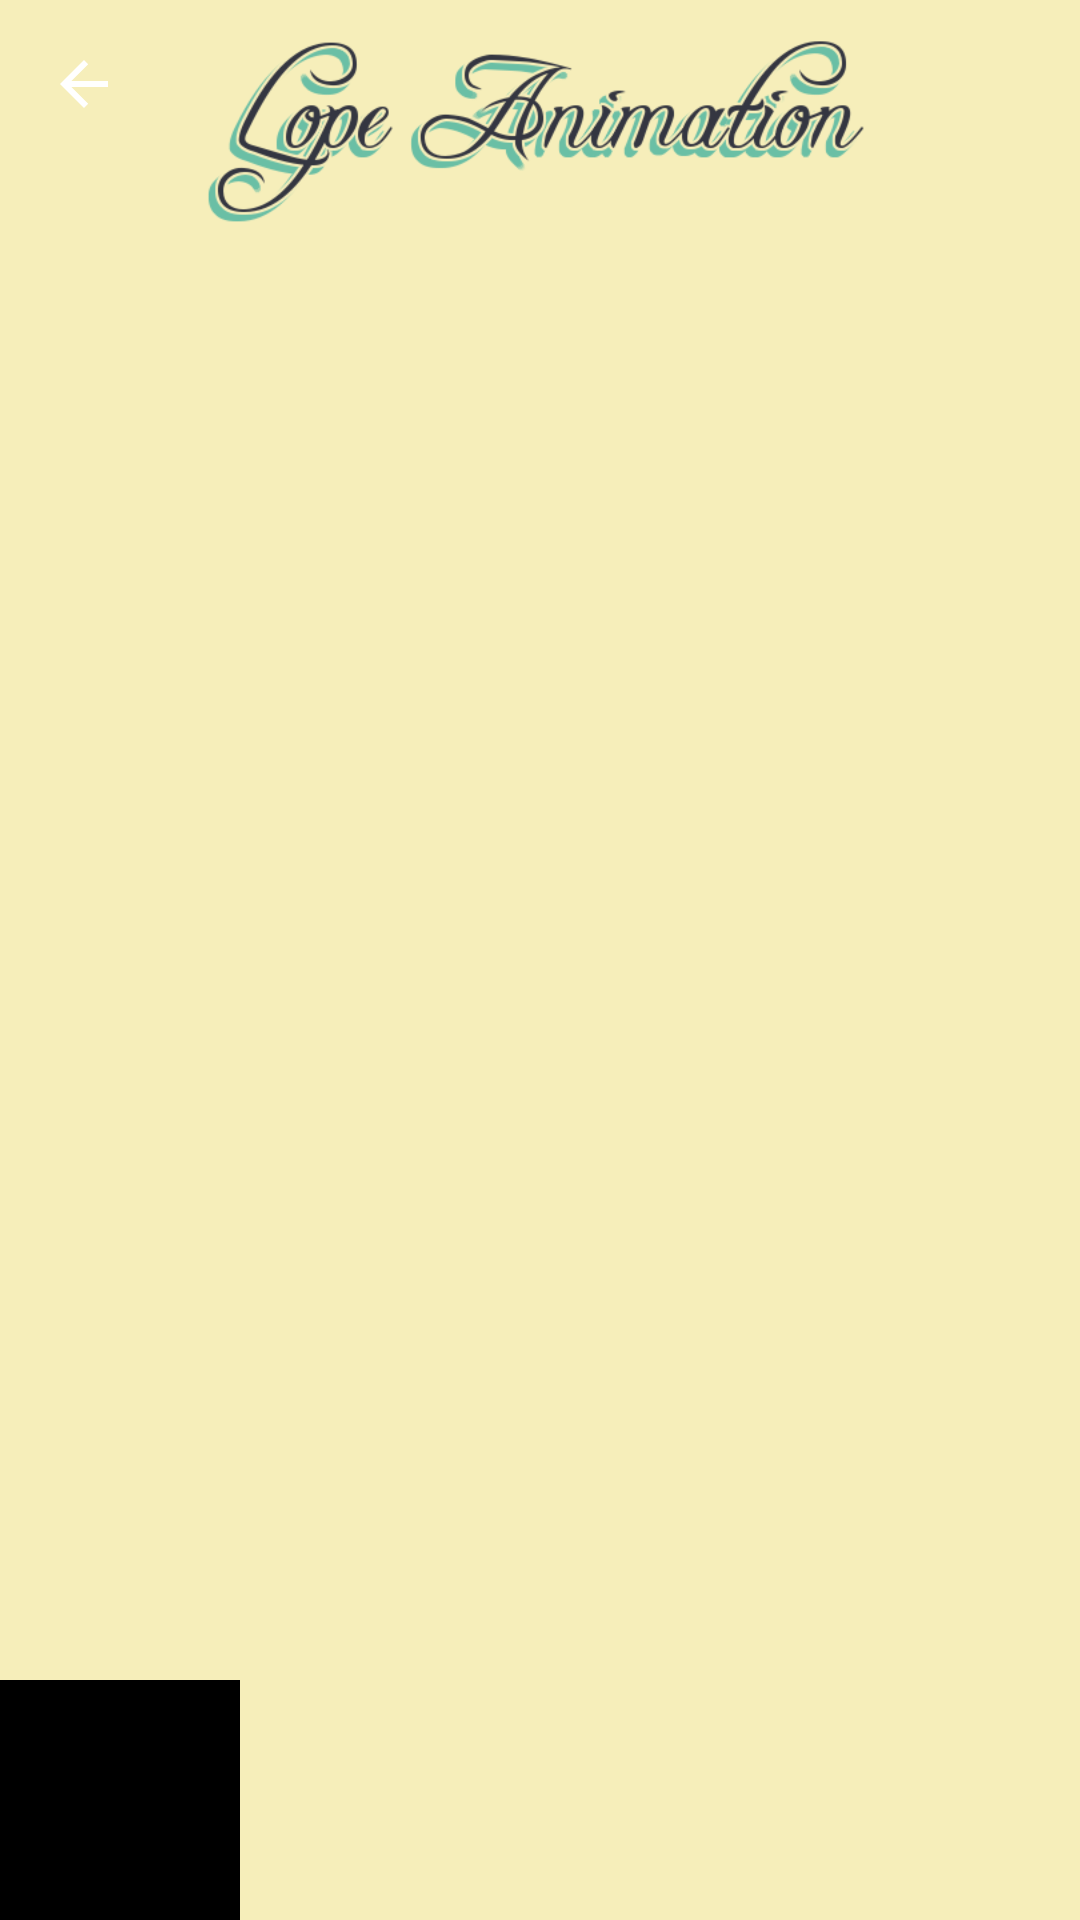

Layout XML and referenced resources for this Android screen:
<!-- AndroidManifest.xml: application theme AppTheme -->
<!-- res/layout/element_end_activity.xml -->
<?xml version="1.0" encoding="utf-8"?>
<RelativeLayout xmlns:android="http://schemas.android.com/apk/res/android"
    xmlns:app="http://schemas.android.com/apk/res-auto"
    xmlns:tools="http://schemas.android.com/tools"
    android:id="@+id/activity_second_transition"
    android:layout_width="match_parent"
    android:layout_height="match_parent"
    android:background="@color/colorPrimary"
    tools:context="com.thedeveloperworldisyours.lope.transition.ElementEndActivity">

    <ImageView
        android:layout_width="wrap_content"
        android:layout_height="80dp"
        android:layout_centerHorizontal="true"
        android:src="@drawable/title" />

    <android.support.v7.widget.Toolbar
        android:id="@+id/element_end_activity_toolbar"
        android:layout_width="match_parent"
        android:layout_height="?attr/actionBarSize"
        app:navigationIcon="?homeAsUpIndicator"
        app:titleTextColor="@color/colorPrimary" />

    <View
        android:layout_width="match_parent"
        android:layout_height="2dp"
        android:layout_below="@+id/element_end_activity_toolbar"
        android:background="@drawable/toolbar_shadow" />

    <ImageButton
        android:id="@+id/secondary_transition_activity_small_blue_icon"
        style="@style/MaterialAnimations"
        android:layout_width="80dp"
        android:layout_height="80dp"
        android:layout_alignParentBottom="true"
        android:background="@drawable/square"
        android:onClick="back"
        android:transitionName="@string/blue_name" />

</RelativeLayout>
<!-- resources referenced by this layout -->
<resources>
  <color name="colorPrimary">#F6EEBA</color>
  <!-- drawable square (drawable) -->
  <?xml version="1.0" encoding="utf-8"?>
  <shape xmlns:android="http://schemas.android.com/apk/res/android">
  
      <padding
          android:bottom="10dp"
          android:left="10dp"
          android:right="10dp"
          android:top="10dp" />
  
      <solid android:color="@android:color/black" />
  
      <size
          android:width="3dp"
          android:height="3dp" />
  
  </shape>
  <!-- drawable title: png bitmap (drawable, 39752 bytes) -->
  <string name="blue_name">Blue</string>
  <style name="MaterialAnimations" parent="@style/Theme.AppCompat.Light.NoActionBar">
  
          
          <item name="android:windowEnterTransition">@transition/explode</item>
          <item name="android:windowExitTransition">@transition/explode</item>
  
          
          <item name="android:windowSharedElementEnterTransition">@transition/fade</item>
          <item name="android:windowSharedElementExitTransition">@transition/fade</item>
      </style>
  <style name="AppTheme" parent="Theme.AppCompat.Light.DarkActionBar">
          
          <item name="colorPrimary">@color/colorPrimary</item>
          <item name="colorPrimaryDark">@color/colorPrimaryDark</item>
          <item name="colorAccent">@color/colorAccent</item>
      </style>
  <color name="colorPrimaryDark">#69BFA5</color>
  <color name="colorAccent">#343641</color>
</resources>
